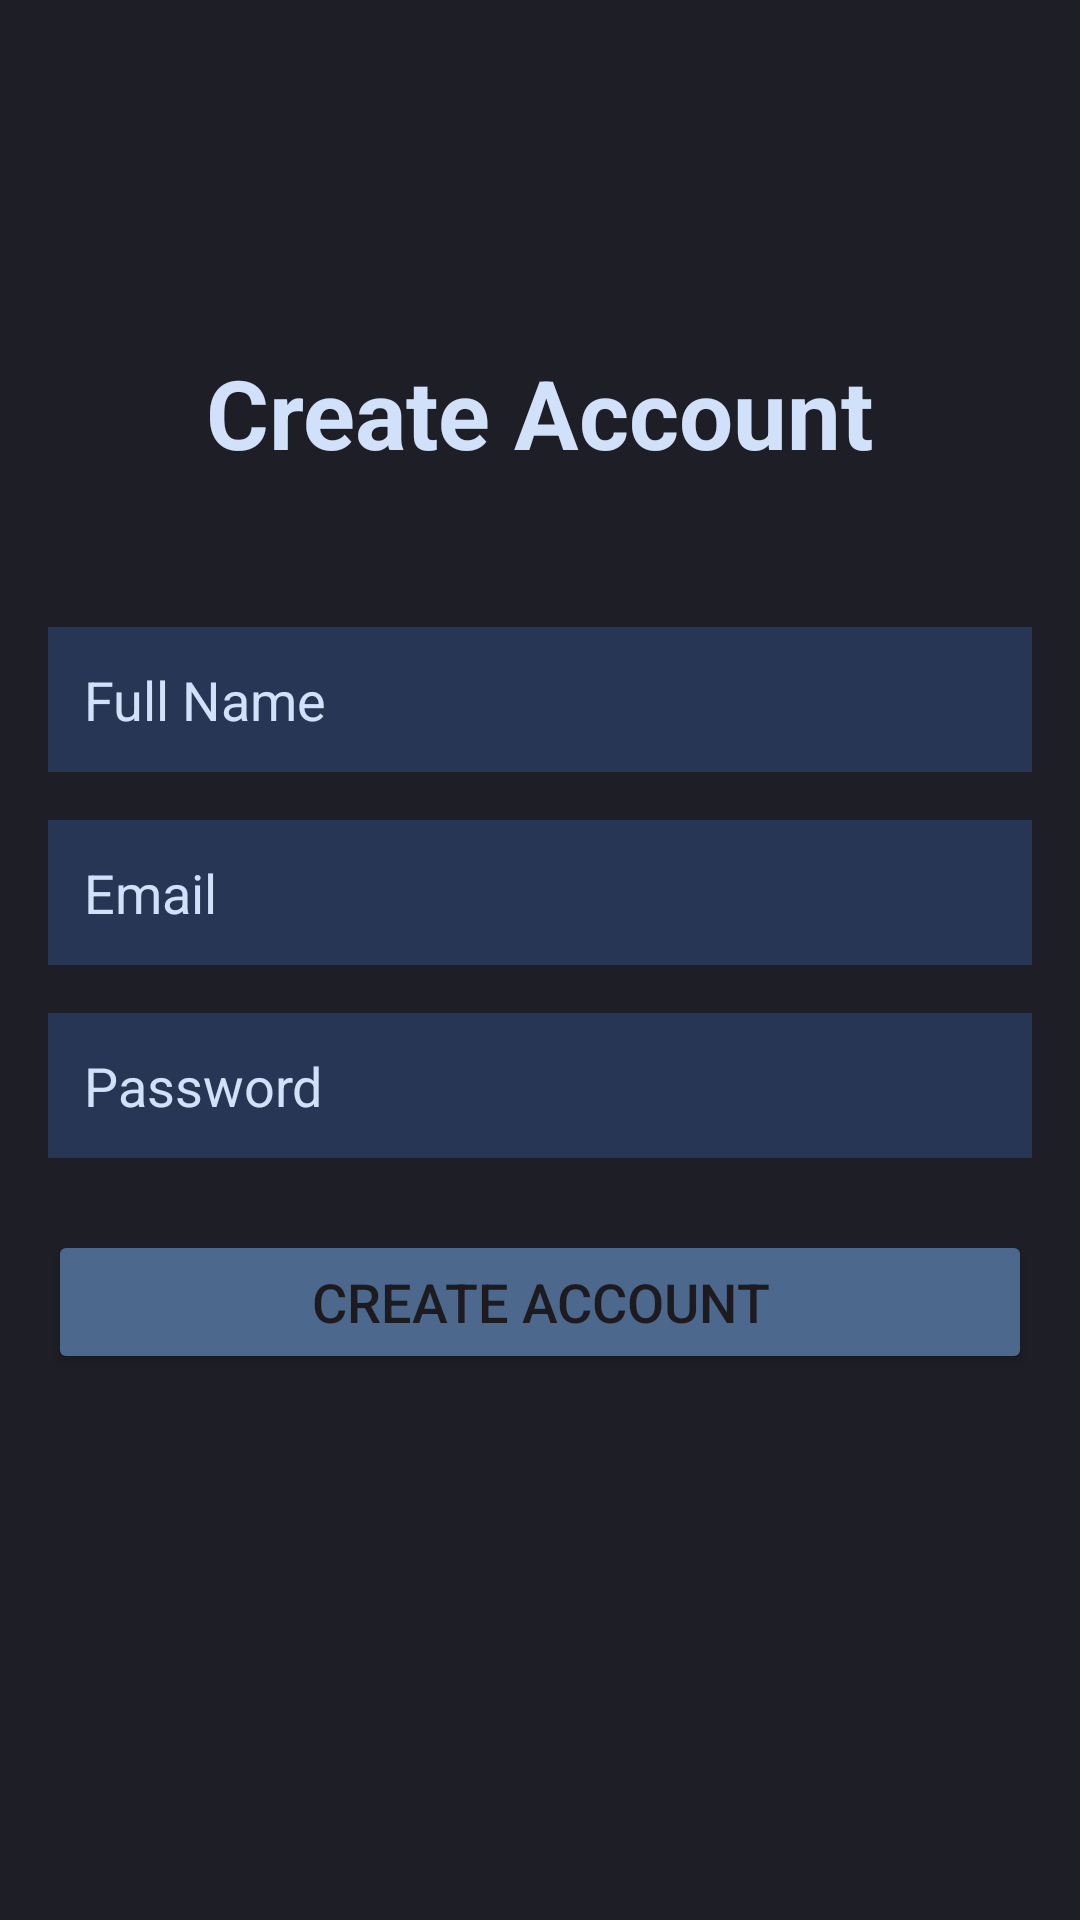

Android layout source for this screen:
<!-- AndroidManifest.xml: application theme Theme.NewsAndTubeApp -->
<!-- res/layout/activity_signup.xml -->
<?xml version="1.0" encoding="utf-8"?>
<androidx.constraintlayout.widget.ConstraintLayout xmlns:android="http://schemas.android.com/apk/res/android"
    xmlns:app="http://schemas.android.com/apk/res-auto"
    android:layout_width="match_parent"
    android:layout_height="match_parent"
    android:background="@color/dark_primary"
    android:padding="16dp">

    <TextView
        android:id="@+id/titleText"
        android:layout_width="wrap_content"
        android:layout_height="wrap_content"
        android:text="Create Account"
        android:textColor="@color/light_blue"
        android:textSize="32sp"
        android:textStyle="bold"
        android:layout_marginTop="100dp"
        app:layout_constraintTop_toTopOf="parent"
        app:layout_constraintStart_toStartOf="parent"
        app:layout_constraintEnd_toEndOf="parent"/>

    <EditText
        android:id="@+id/nameEditText"
        android:layout_width="match_parent"
        android:layout_height="wrap_content"
        android:hint="Full Name"
        android:inputType="textPersonName"
        android:textColorHint="@color/light_blue"
        android:textColor="@color/white"
        android:background="@color/dark_secondary"
        android:padding="12dp"
        android:layout_marginTop="50dp"
        app:layout_constraintTop_toBottomOf="@id/titleText"/>

    <EditText
        android:id="@+id/emailEditText"
        android:layout_width="match_parent"
        android:layout_height="wrap_content"
        android:hint="Email"
        android:inputType="textEmailAddress"
        android:textColorHint="@color/light_blue"
        android:textColor="@color/white"
        android:background="@color/dark_secondary"
        android:padding="12dp"
        android:layout_marginTop="16dp"
        app:layout_constraintTop_toBottomOf="@id/nameEditText"/>

    <EditText
        android:id="@+id/passwordEditText"
        android:layout_width="match_parent"
        android:layout_height="wrap_content"
        android:hint="Password"
        android:inputType="textPassword"
        android:textColorHint="@color/light_blue"
        android:textColor="@color/white"
        android:background="@color/dark_secondary"
        android:padding="12dp"
        android:layout_marginTop="16dp"
        app:layout_constraintTop_toBottomOf="@id/emailEditText"/>

    <Button
        android:id="@+id/signupButton"
        android:layout_width="match_parent"
        android:layout_height="wrap_content"
        android:text="Create Account"
        android:textSize="18sp"
        android:backgroundTint="@color/medium_blue"
        android:layout_marginTop="24dp"
        app:layout_constraintTop_toBottomOf="@id/passwordEditText"/>

</androidx.constraintlayout.widget.ConstraintLayout>
<!-- resources referenced by this layout -->
<resources>
  <color name="dark_primary">#1E1F26</color>
  <color name="dark_secondary">#283655</color>
  <color name="light_blue">#D0E1F9</color>
  <color name="medium_blue">#4D688D</color>
  <color name="white">#FFFFFF</color>
  <style name="Theme.NewsAndTubeApp" parent="Base.Theme.NewsAndTubeApp" />
  <style name="Base.Theme.NewsAndTubeApp" parent="Theme.Material3.DayNight.NoActionBar">
          
          
      </style>
</resources>
